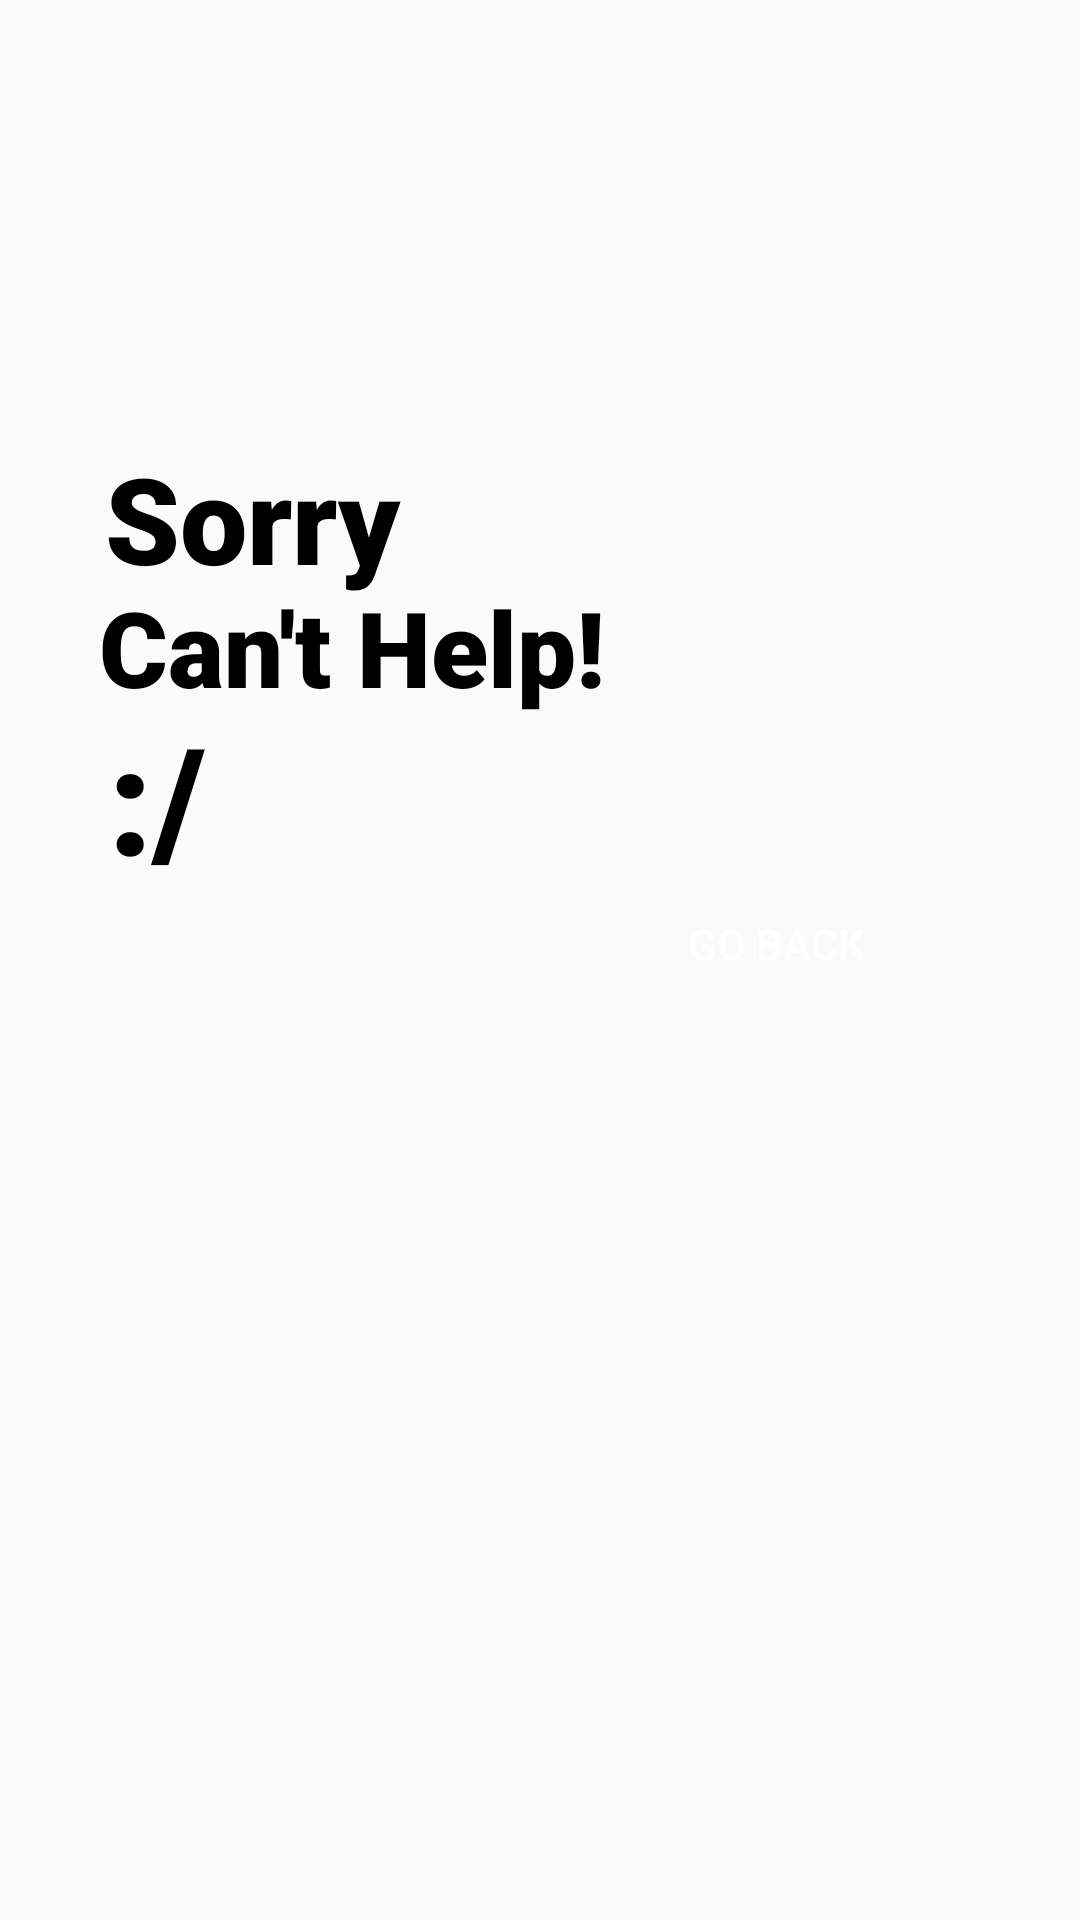

Android layout source for this screen:
<!-- AndroidManifest.xml: application theme Theme.MD_Project_App -->
<!-- res/layout/activity_help.xml -->
<?xml version="1.0" encoding="utf-8"?>
<androidx.constraintlayout.widget.ConstraintLayout xmlns:android="http://schemas.android.com/apk/res/android"
    xmlns:app="http://schemas.android.com/apk/res-auto"
    xmlns:tools="http://schemas.android.com/tools"
    android:layout_width="match_parent"
    android:layout_height="match_parent"
    android:background="@drawable/bg_btm3"
    tools:context=".help">

    <TextView
        android:id="@+id/textView2"
        android:layout_width="wrap_content"
        android:layout_height="wrap_content"
        android:fontFamily="sans-serif-black"
        android:text="Can't Help!"
        android:textAlignment="viewStart"
        android:textColor="#000000"
        android:textSize="35sp"
        android:textStyle="bold"
        app:layout_constraintBottom_toBottomOf="parent"
        app:layout_constraintEnd_toEndOf="parent"
        app:layout_constraintHorizontal_bias="0.173"
        app:layout_constraintStart_toStartOf="parent"
        app:layout_constraintTop_toTopOf="parent"
        app:layout_constraintVertical_bias="0.324" />

    <TextView
        android:id="@+id/textView11"
        android:layout_width="wrap_content"
        android:layout_height="wrap_content"
        android:fontFamily="sans-serif-black"
        android:text="Sorry"
        android:textAlignment="viewStart"
        android:textColor="#000000"
        android:textSize="40sp"
        android:textStyle="bold"
        app:layout_constraintBottom_toBottomOf="parent"
        app:layout_constraintEnd_toEndOf="parent"
        app:layout_constraintHorizontal_bias="0.134"
        app:layout_constraintStart_toStartOf="parent"
        app:layout_constraintTop_toTopOf="parent"
        app:layout_constraintVertical_bias="0.249" />

    <TextView
        android:id="@+id/textView10"
        android:layout_width="wrap_content"
        android:layout_height="wrap_content"
        android:fontFamily="sans-serif-black"
        android:text=":/"
        android:textAlignment="viewStart"
        android:textColor="#000000"
        android:textSize="50sp"
        android:textStyle="bold"
        app:layout_constraintBottom_toBottomOf="parent"
        app:layout_constraintEnd_toEndOf="parent"
        app:layout_constraintHorizontal_bias="0.11"
        app:layout_constraintStart_toStartOf="parent"
        app:layout_constraintTop_toTopOf="parent"
        app:layout_constraintVertical_bias="0.405" />

    <Button
        android:id="@+id/go_back1"
        android:layout_width="wrap_content"
        android:layout_height="wrap_content"
        android:backgroundTint="@color/black"
        android:background="@drawable/btn_background"

        android:text="Go Back"
        android:textColor="#FFFFFF"
        app:layout_constraintBottom_toBottomOf="parent"
        app:layout_constraintEnd_toEndOf="parent"
        app:layout_constraintHorizontal_bias="0.789"
        app:layout_constraintStart_toStartOf="parent"
        app:layout_constraintTop_toTopOf="parent"
        app:layout_constraintVertical_bias="0.491" />


</androidx.constraintlayout.widget.ConstraintLayout>
<!-- resources referenced by this layout -->
<resources>
  <color name="black">#FF000000</color>
  <style name="Theme.MD_Project_App" parent="Theme.AppCompat.DayNight.NoActionBar">
  
          <item name="colorPrimary">@color/purple_500</item>
          <item name="colorPrimaryVariant">@color/purple_700</item>
          <item name="colorOnPrimary">@color/white</item>
          <item name="colorSecondary">@color/teal_200</item>
          <item name="colorSecondaryVariant">@color/teal_700</item>
          <item name="colorOnSecondary">@color/black</item>
          <item name="android:statusBarColor" tools:targetApi="l">?attr/colorPrimaryVariant</item>
      </style>
  <color name="purple_500">#FF6200EE</color>
  <color name="purple_700">#FF3700B3</color>
  <color name="white">#FFFFFFFF</color>
  <color name="teal_200">#FF03DAC5</color>
  <color name="teal_700">#FF018786</color>
</resources>
